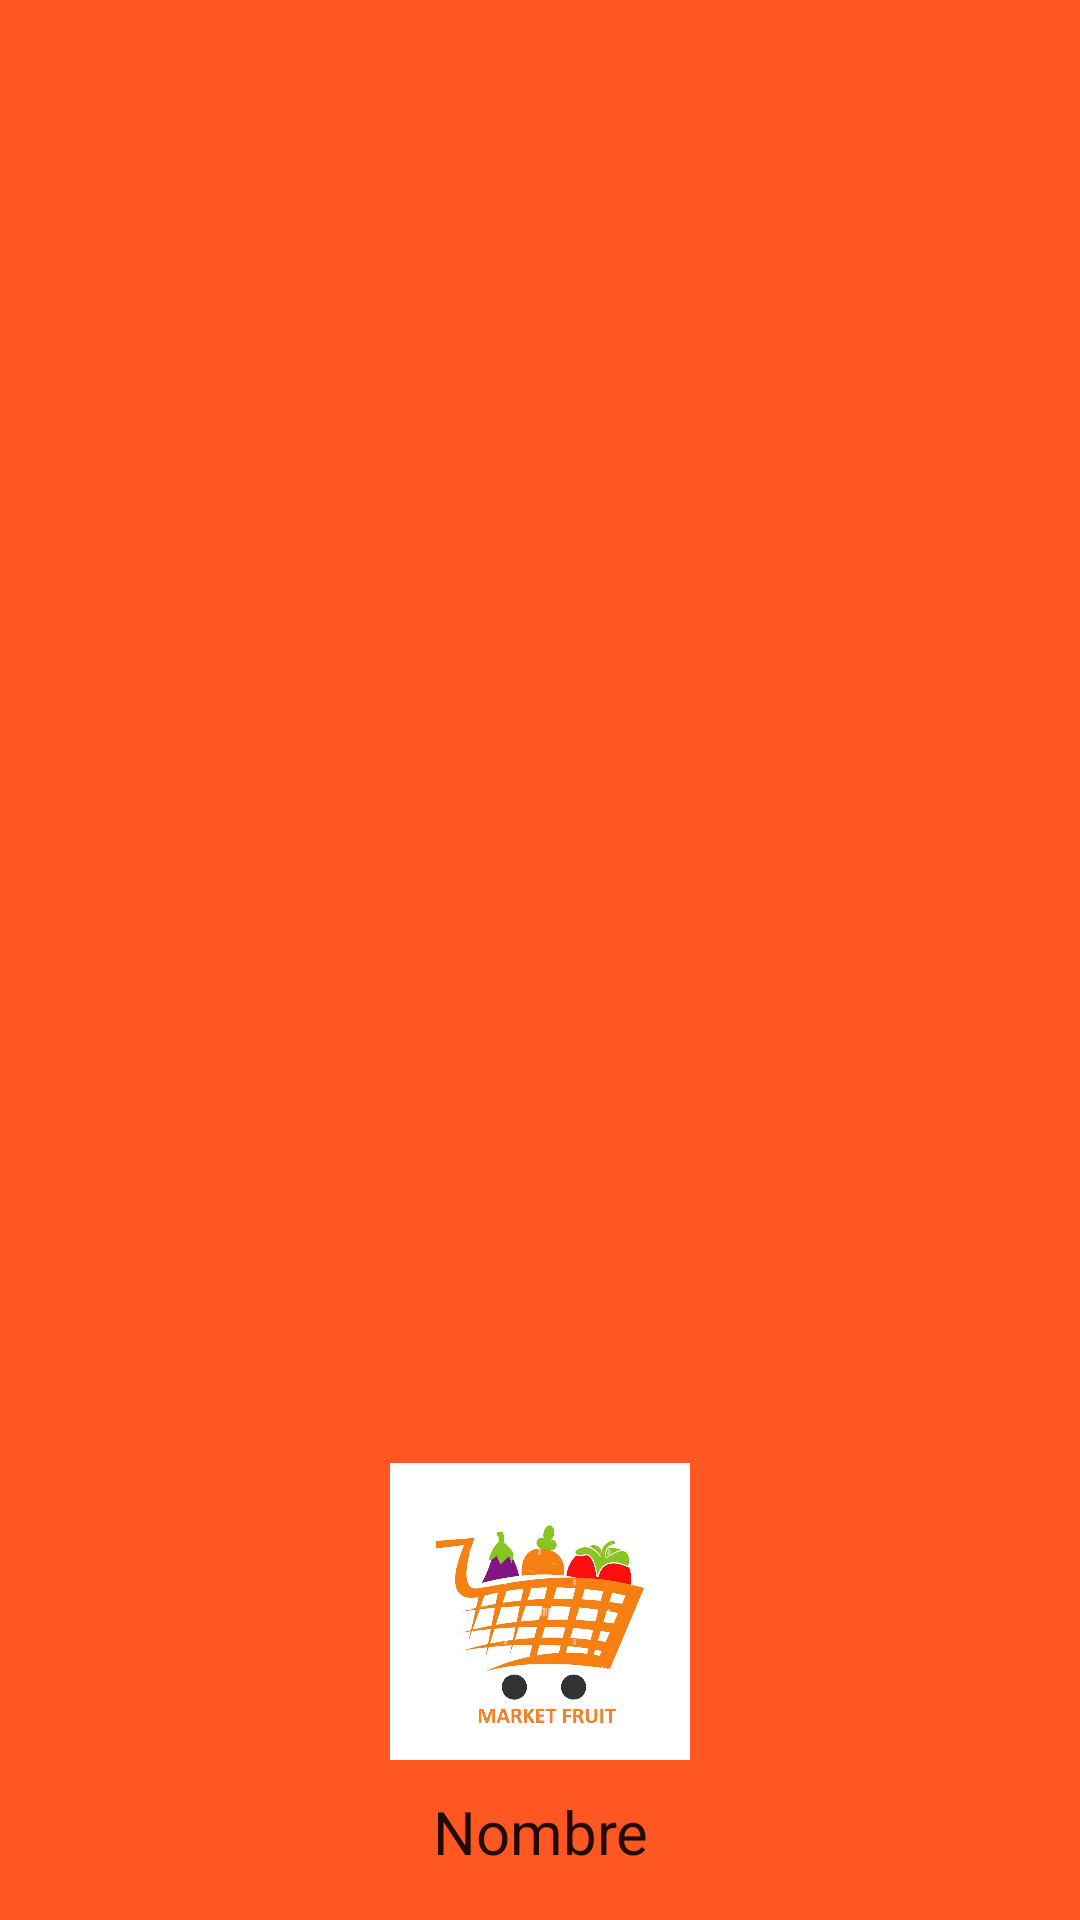

Android layout source for this screen:
<!-- AndroidManifest.xml: application theme Theme.MarketFruit -->
<!-- res/layout/nav_header_principal.xml -->
<?xml version="1.0" encoding="utf-8"?>
<LinearLayout xmlns:android="http://schemas.android.com/apk/res/android"
    android:layout_width="match_parent"
    android:layout_height="180dp"
    xmlns:app="http://schemas.android.com/apk/res-auto"
    android:background="@color/black"
    android:gravity="bottom"
    android:paddingLeft="16dp"
    android:paddingTop="16dp"
    android:paddingRight="16dp"
    android:paddingBottom="16dp"
    android:orientation="vertical"
    android:theme="@style/ThemeOverlay.AppCompat">
    
    <ImageView
        android:id="@+id/usuario_imagen_perfil"
        android:layout_width="100dp"
        android:layout_height="100dp"
        android:src="@drawable/logofrutas"
        android:layout_gravity="center"/>

    <TextView
        android:layout_marginTop="5dp"
        android:id="@+id/usuario_nombre_perfil"
        android:layout_width="match_parent"
        android:layout_height="wrap_content"
        android:paddingTop="5dp"
        android:text="Nombre"
        android:gravity="center"
        android:textSize="20dp"
        android:textAppearance="@style/TextAppearance.AppCompat.Body1"/>

</LinearLayout>
<!-- resources referenced by this layout -->
<resources>
  <color name="black">#FF5722</color>
  <!-- drawable logofrutas: jpg bitmap (drawable, 119085 bytes) -->
  <style name="Theme.MarketFruit" parent="Base.Theme.MarketFruit" />
  <style name="Base.Theme.MarketFruit" parent="Theme.AppCompat.DayNight.NoActionBar">
          <item name="colorPrimary">@color/black</item>
          <item name="colorSecondary">@color/white</item>
      </style>
  <color name="white">#F1C98D</color>
</resources>
